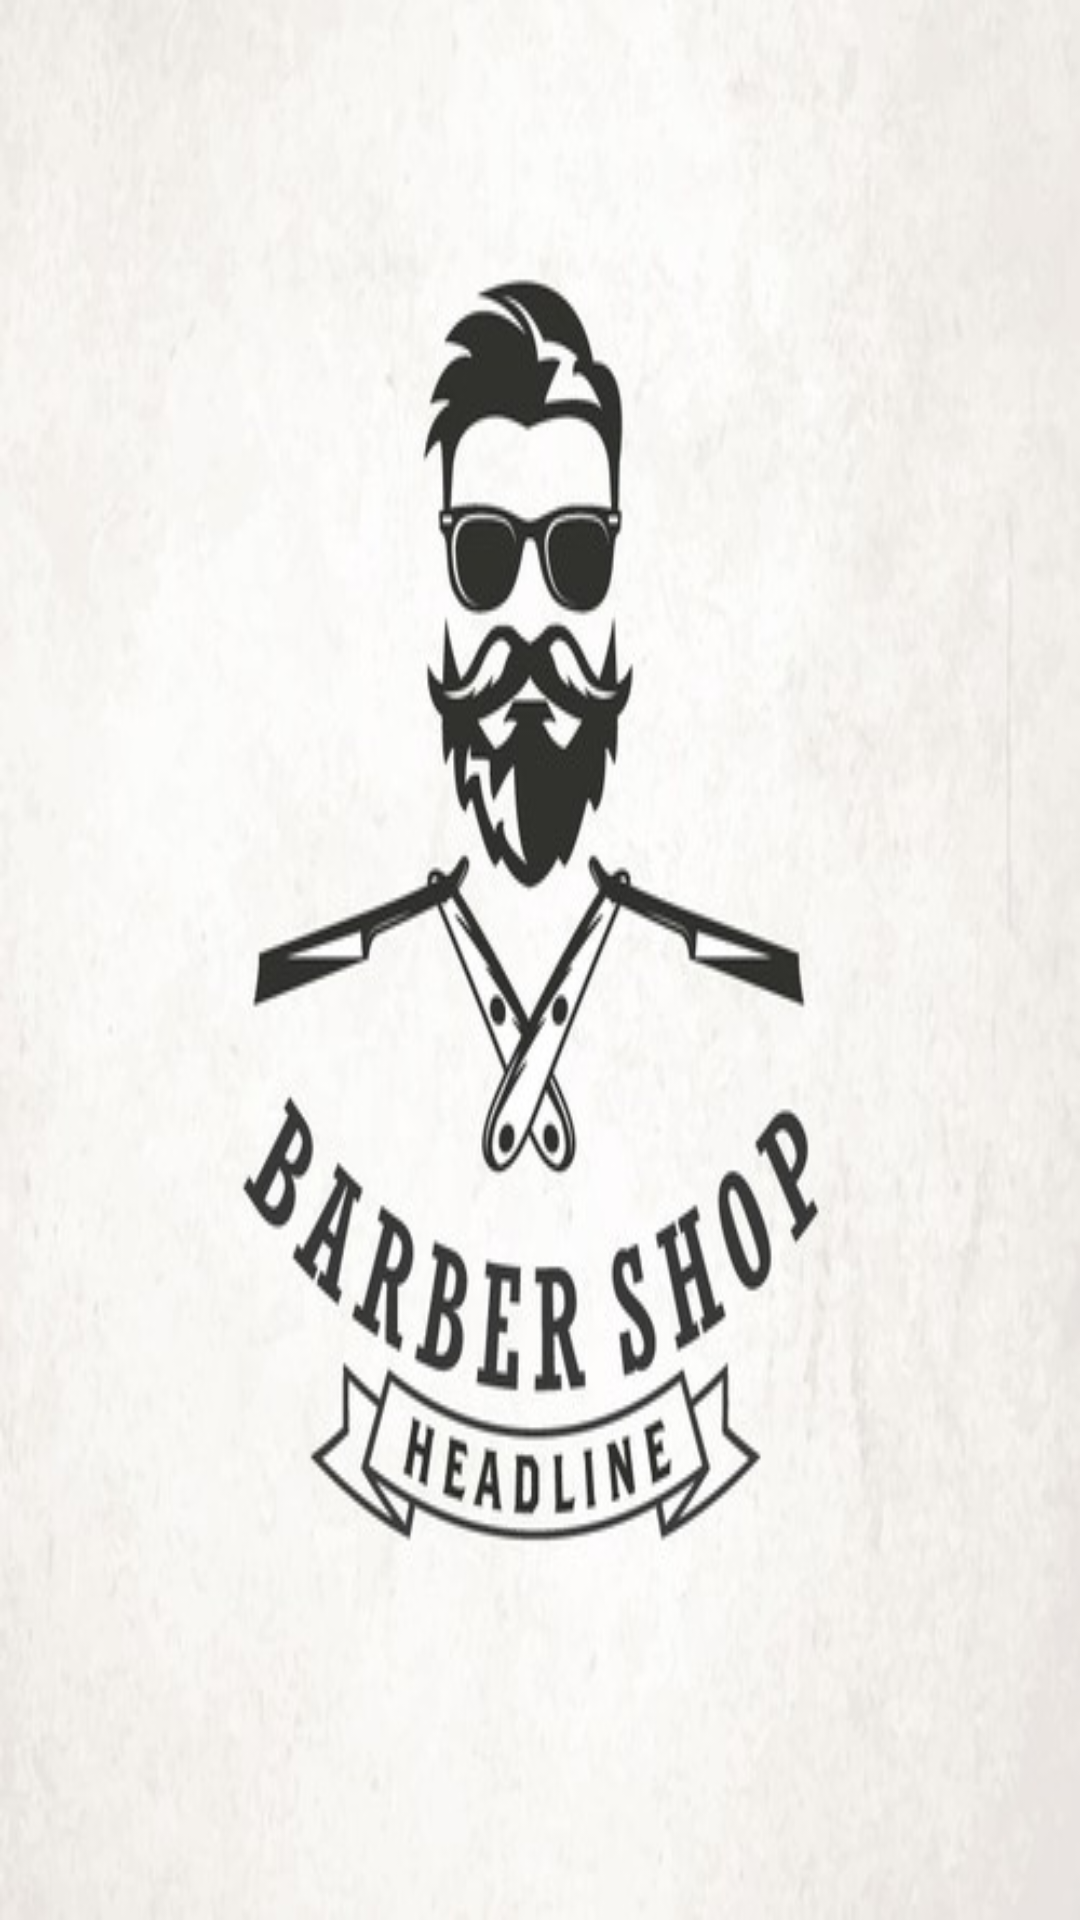

The Android layout XML behind this screen, and the referenced resources:
<!-- AndroidManifest.xml: application theme Theme.BarberShop_App -->
<!-- res/layout/activity_admin_booked_apps.xml -->
<?xml version="1.0" encoding="utf-8"?>
<RelativeLayout xmlns:android="http://schemas.android.com/apk/res/android"
    xmlns:app="http://schemas.android.com/apk/res-auto"
    xmlns:tools="http://schemas.android.com/tools"
    android:layout_width="match_parent"
    android:layout_height="match_parent"
    android:background="@drawable/barbershoppicture"
    android:paddingLeft="16dp"
    android:paddingTop="16dp"
    android:paddingRight="16dp"
    android:paddingBottom="16dp"
    tools:context=".activities.AdminBookedAppsActivity">

    <androidx.recyclerview.widget.RecyclerView
        android:id="@+id/RecyclerViewBookedApps"
        android:layout_width="match_parent"
        android:layout_height="match_parent" />

</RelativeLayout>
<!-- resources referenced by this layout -->
<resources>
  <!-- drawable barbershoppicture: jpg bitmap (drawable, 41801 bytes) -->
  <style name="Theme.BarberShop_App" parent="Theme.MaterialComponents.DayNight.DarkActionBar">
          
          <item name="colorPrimary">@color/purple_500</item>
          <item name="colorPrimaryVariant">@color/purple_700</item>
          <item name="colorOnPrimary">@color/white</item>
          
          <item name="colorSecondary">@color/teal_200</item>
          <item name="colorSecondaryVariant">@color/teal_700</item>
          <item name="colorOnSecondary">@color/black</item>
          
          <item name="android:statusBarColor" tools:targetApi="l">?attr/colorPrimaryVariant</item>
          
      </style>
  <!-- not gathered from this repository: default colours our renderer supplied (Android Studio template values) -->
  <color name="purple_500">#FF6200EE</color>
  <color name="purple_700">#FF3700B3</color>
  <color name="teal_200">#FF03DAC5</color>
  <color name="teal_700">#FF018786</color>
  <color name="black">#FF000000</color>
  <color name="white">#FFFFFFFF</color>
</resources>
